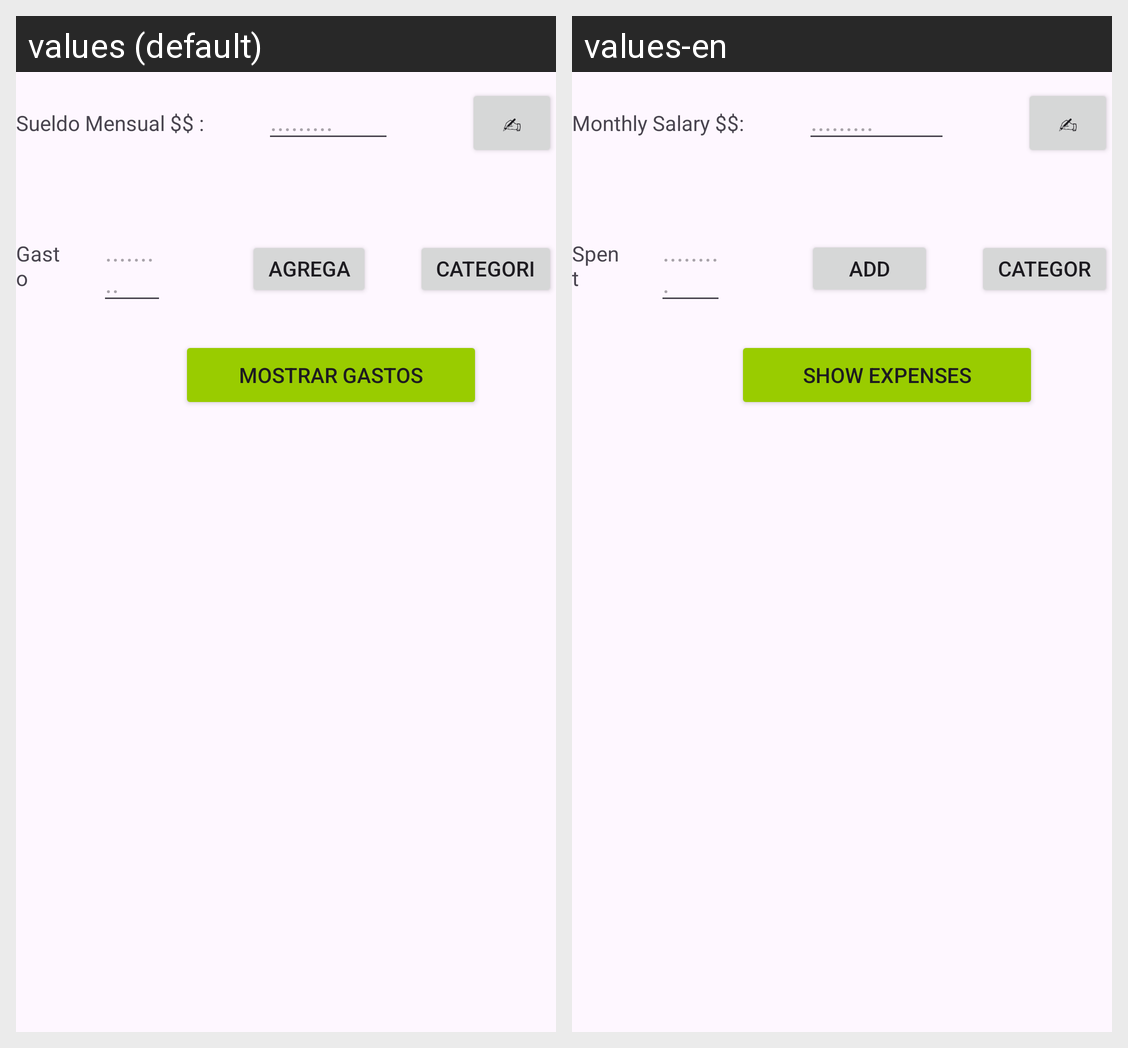

Here is an Android app screen in its default locale and in the app's own translations. Write out the translated-string differences for the strings that appear on this screen.
Android screen res/layout/fragment_balance.xml rendered under 2 locales, left to right: values (default), values-en. Device: Nexus 5 (rendered at 1080×1920; each locale shown at half size, 540×960, under a caption strip naming it); theme Theme.P1.
Strings drawn on this screen, with the default value and each locale's value (text and hints the layout hard-codes, and strings that could not be matched under every locale, appear in the picture but are not listed):

balance
  values: Sueldo Mensual $$ :
  values-en: Monthly Salary $$:

cambiarTotal
  values: ✍
  values-en: ✍

textGastoCategoria
  values: Gasto
  values-en: Spent

btnCategoriaAceptar
  values: Agregar
  values-en: Add

btnCategoriaElegir
  values: Categoria
  values-en: Category

btnMostrarGastos
  values: Mostrar Gastos
  values-en: Show Expenses
